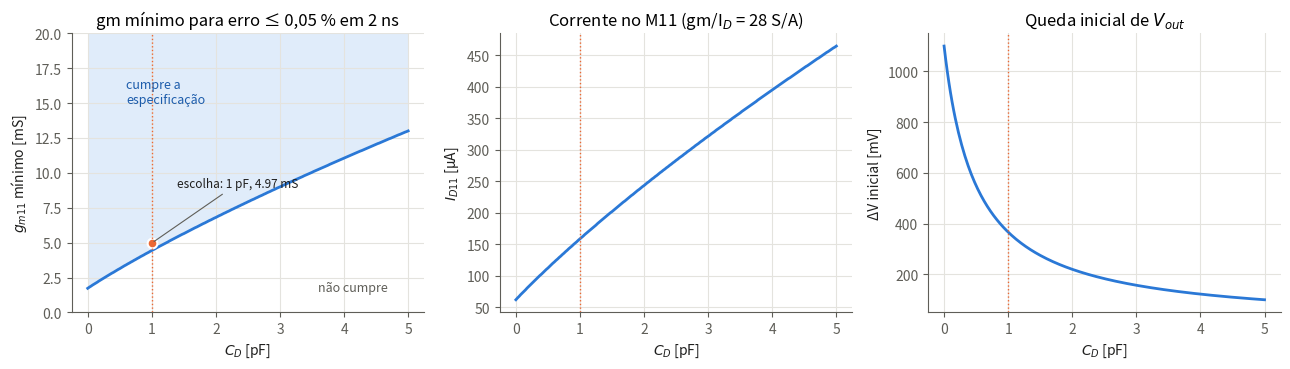
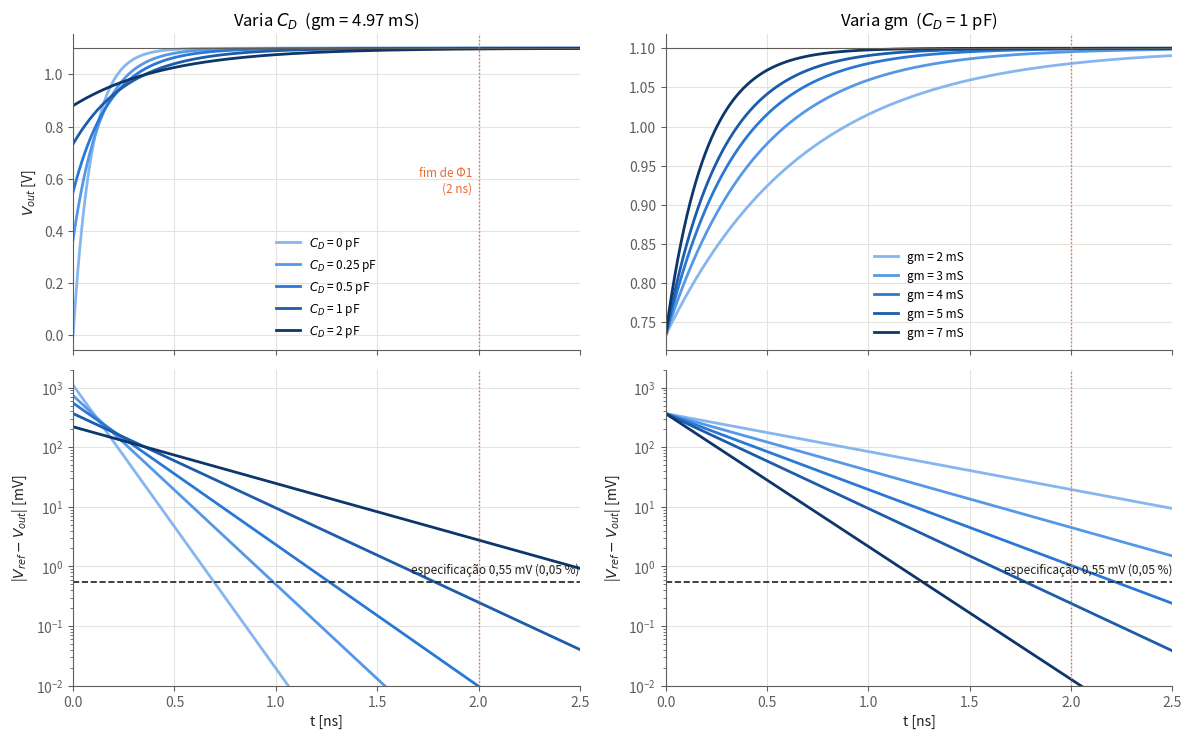
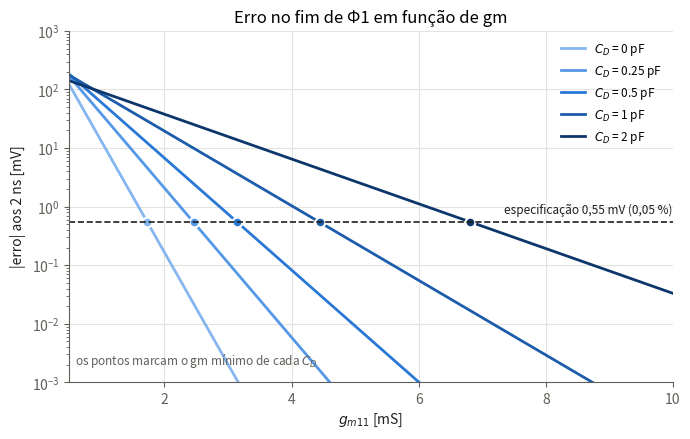
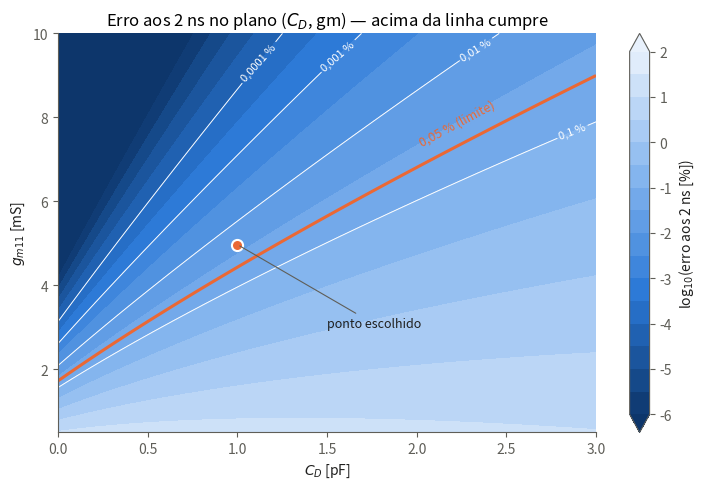

Recreate these plots in Python, in order.
import numpy as np
import matplotlib.pyplot as plt
from matplotlib.colors import LinearSegmentedColormap

# ======================= parâmetros =======================
Vref, CDAC, fclk, eps = 1.1, 0.5e-12, 250e6, 5e-4
t1 = 1/fclk/2                  # 2 ns
Vmin = Vref*(1-eps)            # 1.09945 V
gm_ID = 28                     # S/A (para calcular a corrente)

CD_sel = 1.0e-12               # C_D escolhido
margem = 1.12                  # margem no gm (+12 %)

def Vout(t, gm, CD):
    gds = gm/10
    C = CD + CDAC
    return Vref - Vref*CDAC/C*np.exp(-(gm+gds)*t/C)

def erro(t, gm, CD):           # |Vref - Vout| calculado diretamente (evita arredondamentos)
    C = CD + CDAC
    return Vref*CDAC/C*np.exp(-1.1*gm*t/C)

# ============ procura do gm mínimo para cada C_D ============
gm_vals = np.arange(0.1e-3, 20e-3, 0.01e-3)  # gm de 0.1 mS a 20 mS, passo 10 uS

def gm_min_de(CD):
    ok = Vout(t1, gm_vals, CD) >= Vmin
    return gm_vals[ok][0]                      # o primeiro (menor) que cumpre

CD_vals = np.arange(0, 2.01e-12, 0.25e-12)   # valores de CD a testar
for CD in CD_vals:
    gm_min = gm_min_de(CD)
    print(f"CD = {CD*1e12:4.2f} pF -> gm min = {gm_min*1e3:5.2f} mS  "
          f"(Vout(2ns) = {Vout(t1, gm_min, CD):.6f} V)")

# ponto escolhido
gm_sel = margem*gm_min_de(CD_sel)
print(f"\nEscolha: CD = {CD_sel*1e12:.2f} pF, gm = {gm_sel*1e3:.2f} mS "
      f"(mínimo {gm_min_de(CD_sel)*1e3:.2f} mS + {100*(margem-1):.0f} %)")
print(f"  Vout(2ns) = {Vout(t1, gm_sel, CD_sel):.6f} V  (limite {Vmin:.6f} V)")
print(f"  erro = {(Vref-Vout(t1, gm_sel, CD_sel))*1e3:.3f} mV  (máx {Vref*eps*1e3:.2f} mV)")
print(f"  queda inicial = {Vref*CDAC/(CD_sel+CDAC)*1e3:.0f} mV")
print(f"  I_D11 = {gm_sel/gm_ID*1e6:.0f} uA  (gm/ID = {gm_ID} S/A)")

# ======================= gráficos =======================
INK, INK2, GRID = "#1f1f1e", "#5f5e58", "#e4e3de"
RAMP = ["#86b6ef", "#5598e7", "#2a78d6", "#1c5cab", "#0d366b"]   # claro -> escuro
ACC = "#eb6834"                                                  # ponto escolhido
plt.rcParams.update({"font.size": 10, "axes.edgecolor": INK2, "axes.labelcolor": INK,
    "xtick.color": INK2, "ytick.color": INK2, "axes.grid": True, "grid.color": GRID,
    "axes.spines.top": False, "axes.spines.right": False, "lines.linewidth": 2,
    "legend.frameon": False, "figure.dpi": 150})
Emax = Vref*eps*1e3            # 0.55 mV
def linha_spec(ax):
    ax.axhline(Emax, color=INK, ls="--", lw=1.2)
    ax.text(ax.get_xlim()[1], Emax*1.25, "especificação 0,55 mV (0,05 %)",
            ha="right", va="bottom", color=INK, fontsize=8.5)

# ---- Fig. 1: gm mínimo, corrente e queda em função de C_D ----
CD = np.linspace(0, 5e-12, 201)
gmm = np.array([gm_min_de(c) for c in CD])
fig, ax = plt.subplots(1, 3, figsize=(13, 3.8))
ax[0].plot(CD*1e12, gmm*1e3, color=RAMP[2])
ax[0].fill_between(CD*1e12, gmm*1e3, 20, color=RAMP[0], alpha=0.25, lw=0)
ax[0].text(0.6, 15, "cumpre a\nespecificação", color=RAMP[3], fontsize=9)
ax[0].text(3.6, 1.5, "não cumpre", color=INK2, fontsize=9)
ax[0].plot(CD_sel*1e12, gm_sel*1e3, "o", color=ACC, ms=7, mec="white", mew=1.5)
ax[0].annotate(f"escolha: {CD_sel*1e12:g} pF, {gm_sel*1e3:.2f} mS",
               (CD_sel*1e12, gm_sel*1e3), (1.4, 9.0), color=INK, fontsize=8.5,
               arrowprops=dict(arrowstyle="-", color=INK2, lw=0.8))
ax[0].set(xlabel="$C_D$ [pF]", ylabel="$g_{m11}$ mínimo [mS]", ylim=(0, 20),
          title="gm mínimo para erro ≤ 0,05 % em 2 ns")
ax[1].plot(CD*1e12, gmm/gm_ID*1e6, color=RAMP[2])
ax[1].set(xlabel="$C_D$ [pF]", ylabel="$I_{D11}$ [µA]",
          title=f"Corrente no M11 (gm/I$_D$ = {gm_ID} S/A)")
ax[2].plot(CD*1e12, Vref*CDAC/(CD+CDAC)*1e3, color=RAMP[2])
ax[2].set(xlabel="$C_D$ [pF]", ylabel="ΔV inicial [mV]", title="Queda inicial de $V_{out}$")
for a in ax:
    a.axvline(CD_sel*1e12, color=ACC, lw=1, ls=":")
plt.tight_layout(); plt.savefig("fig1_gm_vs_CD.png")

# ---- Fig. 2: Vout(t) e erro(t) — varia C_D | varia gm ----
t = np.linspace(0, 2.5e-9, 1000)
CD_list = [0, 0.25e-12, 0.5e-12, 1e-12, 2e-12]
gm_list = [2e-3, 3e-3, 4e-3, 5e-3, 7e-3]
fig, ax = plt.subplots(2, 2, figsize=(12, 7.5), sharex=True)
for i, c in enumerate(CD_list):
    V = Vout(t, gm_sel, c)
    ax[0,0].plot(t*1e9, V, color=RAMP[i], label=f"$C_D$ = {c*1e12:g} pF")
    ax[1,0].semilogy(t*1e9, erro(t, gm_sel, c)*1e3, color=RAMP[i])
for i, g in enumerate(gm_list):
    V = Vout(t, g, CD_sel)
    ax[0,1].plot(t*1e9, V, color=RAMP[i], label=f"gm = {g*1e3:g} mS")
    ax[1,1].semilogy(t*1e9, erro(t, g, CD_sel)*1e3, color=RAMP[i])
ax[0,0].set(title=f"Varia $C_D$  (gm = {gm_sel*1e3:.2f} mS)", ylabel="$V_{out}$ [V]")
ax[0,1].set(title=f"Varia gm  ($C_D$ = {CD_sel*1e12:g} pF)")
for a in ax[0]:
    a.axhline(Vref, color=INK2, lw=0.8); a.legend(loc="lower center", fontsize=8.5)
for a in ax[1]:
    a.set(xlabel="t [ns]", ylabel="|$V_{ref}-V_{out}$| [mV]", ylim=(1e-2, 2e3), xlim=(0, 2.5))
    linha_spec(a)
for a in ax.flat:
    a.axvline(t1*1e9, color=ACC, lw=1, ls=":")
ax[0,0].text(1.97, 0.55, "fim de Φ1\n(2 ns)", color=ACC, fontsize=8.5, ha="right")
plt.tight_layout(); plt.savefig("fig2_Vout_t.png")

# ---- Fig. 3: erro aos 2 ns em função de gm, várias C_D ----
gm = np.linspace(0.5e-3, 10e-3, 500)
fig, ax = plt.subplots(figsize=(7, 4.5))
for i, c in enumerate(CD_list):
    ax.semilogy(gm*1e3, erro(t1, gm, c)*1e3, color=RAMP[i], label=f"$C_D$ = {c*1e12:g} pF")
    ax.plot(gm_min_de(c)*1e3, Emax, "o", color=RAMP[i], ms=7, mec="white", mew=1.5)
ax.set(xlabel="$g_{m11}$ [mS]", ylabel="|erro| aos 2 ns [mV]", xlim=(0.5, 10), ylim=(1e-3, 1e3),
       title="Erro no fim de Φ1 em função de gm")
linha_spec(ax); ax.legend(loc="upper right", fontsize=8.5)
ax.text(0.6, 2e-3, "os pontos marcam o gm mínimo de cada $C_D$", color=INK2, fontsize=8.5)
plt.tight_layout(); plt.savefig("fig3_erro_vs_gm.png")

# ---- Fig. 4: mapa do erro no plano (C_D, gm) ----
X, Y = np.meshgrid(np.linspace(0, 3e-12, 301), np.linspace(0.5e-3, 10e-3, 301))
Z = np.log10(erro(t1, Y, X)/Vref*100)      # log10(erro em %)
cmap = LinearSegmentedColormap.from_list("blues", ["#0d366b", "#2a78d6", "#86b6ef", "#e8f1fc"])
fig, ax = plt.subplots(figsize=(7.5, 5))
cs = ax.contourf(X*1e12, Y*1e3, Z, levels=np.arange(-6, 2.01, 0.5), cmap=cmap, extend="both")
cl = ax.contour(X*1e12, Y*1e3, Z, levels=[-4, -3, -2, -1], colors="white",
                linewidths=0.7, linestyles="solid")
ax.clabel(cl, fmt={-4: "0,0001 %", -3: "0,001 %", -2: "0,01 %", -1: "0,1 %"}, fontsize=8)
ax.contour(X*1e12, Y*1e3, Z, levels=[np.log10(eps*100)], colors=ACC,
           linewidths=2.2, linestyles="solid")
ax.text(2.0, gm_min_de(2.05e-12)*1e3+0.4, "0,05 % (limite)", color=ACC, fontsize=9, rotation=28)
ax.plot(CD_sel*1e12, gm_sel*1e3, "o", color=ACC, ms=8, mec="white", mew=1.5)
ax.annotate("ponto escolhido", (CD_sel*1e12, gm_sel*1e3), (1.5, 3.0), color=INK, fontsize=9,
            arrowprops=dict(arrowstyle="-", color=INK2, lw=0.8))
fig.colorbar(cs).set_label("log$_{10}$(erro aos 2 ns [%])")
ax.grid(False)
ax.set(xlabel="$C_D$ [pF]", ylabel="$g_{m11}$ [mS]",
       title="Erro aos 2 ns no plano ($C_D$, gm) — acima da linha cumpre")
plt.tight_layout(); plt.savefig("fig4_mapa_CD_gm.png")

plt.show()
